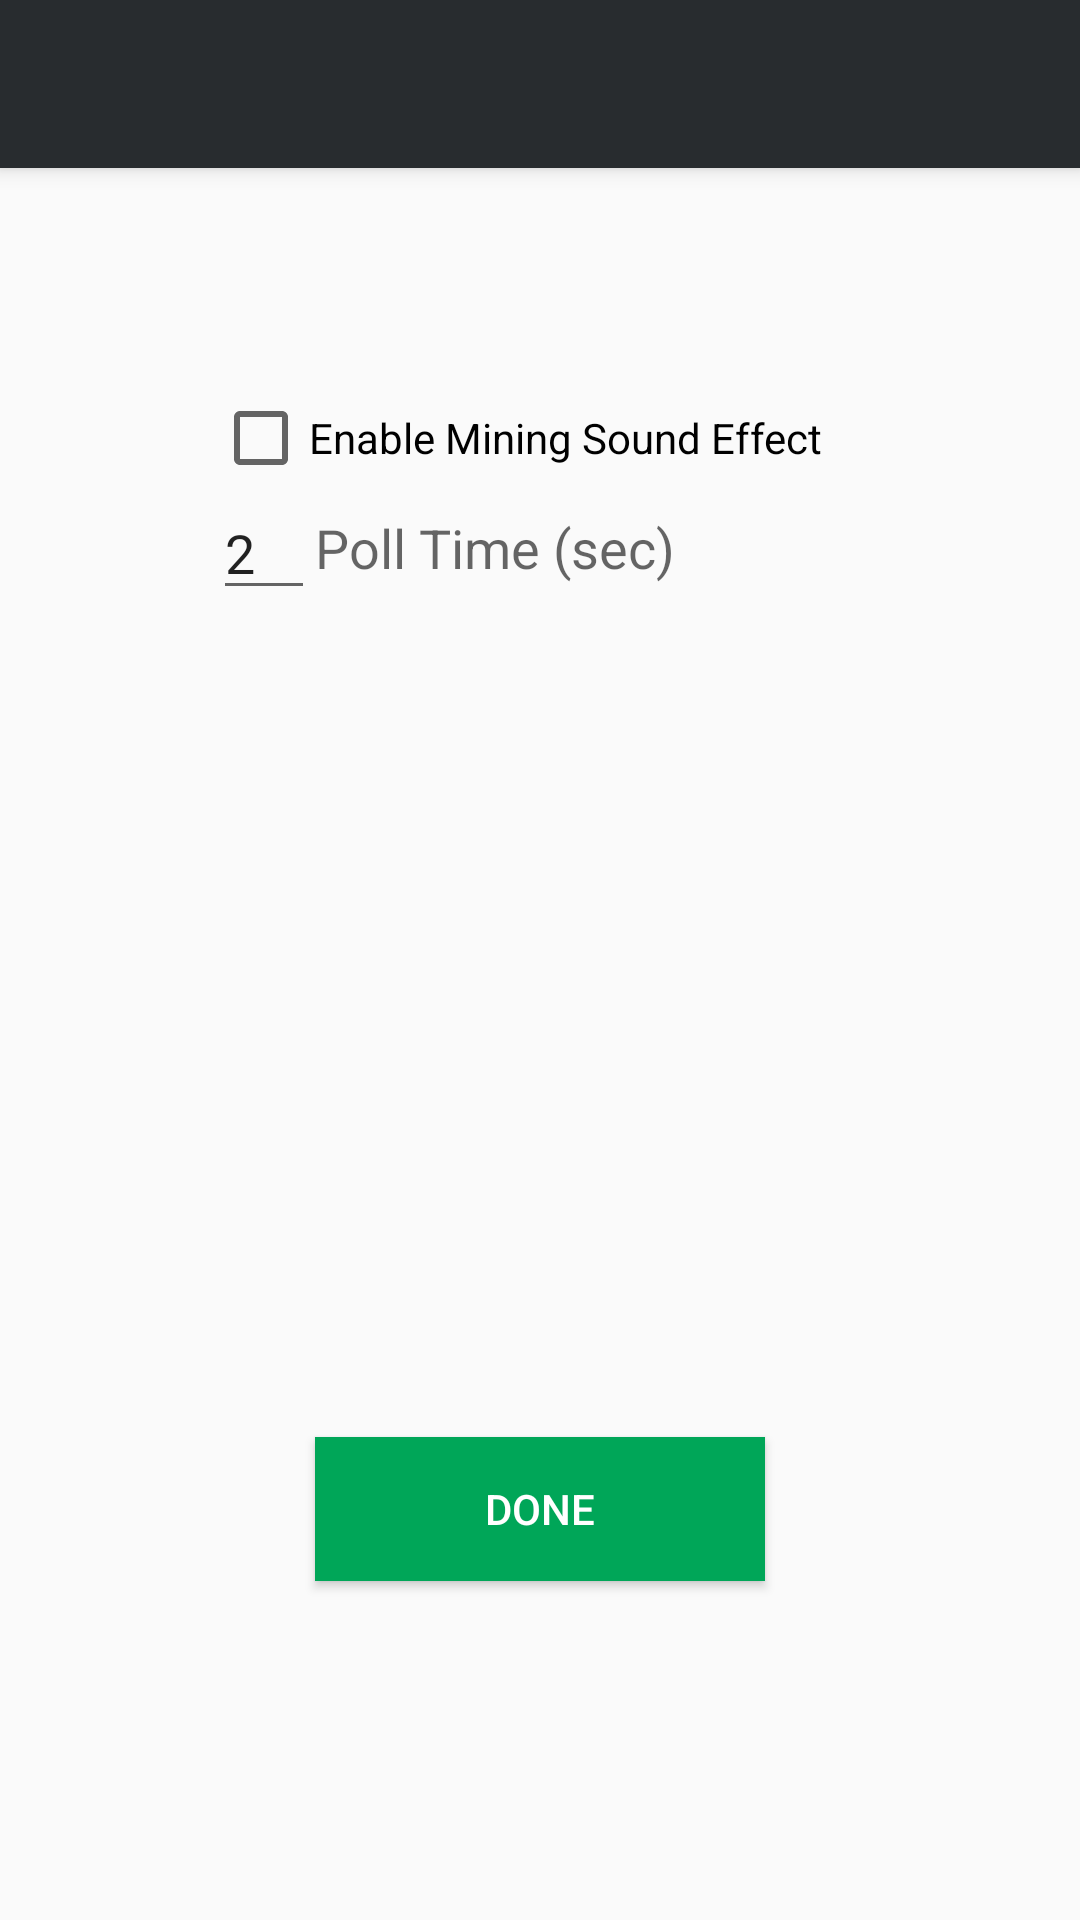

Android layout source for this screen:
<!-- AndroidManifest.xml: activity theme AppTheme -->
<!-- res/layout/activity_pref.xml -->
<?xml version="1.0" encoding="utf-8"?>
<android.support.design.widget.CoordinatorLayout xmlns:android="http://schemas.android.com/apk/res/android"
    xmlns:app="http://schemas.android.com/apk/res-auto"
    xmlns:tools="http://schemas.android.com/tools"
    android:layout_width="match_parent"
    android:layout_height="match_parent"
    android:fitsSystemWindows="true"
    tools:context="burstcoin.com.burst.PrefActivity">

    <android.support.design.widget.AppBarLayout
        android:layout_width="match_parent"
        android:layout_height="wrap_content"
        android:theme="@style/AppTheme.AppBarOverlay">

        <android.support.v7.widget.Toolbar
            android:id="@+id/toolbar"
            android:layout_width="match_parent"
            android:layout_height="?attr/actionBarSize"
            android:background="?attr/colorPrimary"
            app:popupTheme="@style/AppTheme.PopupOverlay" />

    </android.support.design.widget.AppBarLayout>

    <include layout="@layout/content_pref" />


</android.support.design.widget.CoordinatorLayout>
<!-- res/layout/content_pref.xml (included above) -->
<?xml version="1.0" encoding="utf-8"?>
<RelativeLayout xmlns:android="http://schemas.android.com/apk/res/android"
    xmlns:app="http://schemas.android.com/apk/res-auto"
    xmlns:tools="http://schemas.android.com/tools"
    android:layout_width="match_parent"
    android:layout_height="match_parent"
    android:paddingBottom="@dimen/activity_vertical_margin"
    android:paddingLeft="@dimen/activity_horizontal_margin"
    android:paddingRight="@dimen/activity_horizontal_margin"
    android:paddingTop="@dimen/activity_vertical_margin"
    app:layout_behavior="@string/appbar_scrolling_view_behavior"
    tools:context="burstcoin.com.burst.PrefActivity"
    tools:showIn="@layout/activity_pref">

    <CheckBox
        android:layout_width="wrap_content"
        android:layout_height="wrap_content"
        android:text="Enable Mining Sound Effect"
        android:id="@+id/cbSound"
        android:layout_alignParentTop="true"
        android:layout_alignParentLeft="true"
        android:layout_alignParentStart="true"
        android:layout_marginLeft="55dp"
        android:layout_marginStart="55dp"
        android:layout_marginTop="64dp" />

    

    <Button
        android:layout_width="wrap_content"
        android:layout_height="wrap_content"
        android:text="Done"
        android:id="@+id/btnDone"
        android:layout_gravity="center_horizontal|bottom"
        android:layout_marginBottom="103dp"
        android:singleLine="false"
        android:minWidth="150dip"
        android:theme="@style/AppTheme.AppBarOverlay"
        android:background="@color/colorAccent"
        android:focusable="true"
        android:layout_alignParentBottom="true"
        android:layout_centerHorizontal="true" />

    <EditText
        android:layout_width="wrap_content"
        android:layout_height="wrap_content"
        android:inputType="number"
        android:ems="10"
        android:id="@+id/txtSecondsPoll"
        android:layout_below="@+id/cbSound"
        android:layout_alignLeft="@+id/cbSound"
        android:layout_alignStart="@+id/cbSound"
        android:editable="false"
        android:numeric="integer"
        android:text="2"
        android:layout_toLeftOf="@+id/btnDone"
        android:layout_toStartOf="@+id/btnDone" />

    <TextView
        android:layout_width="wrap_content"
        android:layout_height="wrap_content"
        android:textAppearance="?android:attr/textAppearanceMedium"
        android:text="Poll Time (sec)"
        android:id="@+id/staticPollTime"
        android:layout_below="@+id/cbSound"
        android:layout_toRightOf="@+id/txtSecondsPoll"
        android:layout_alignBottom="@+id/txtSecondsPoll"
        android:layout_alignRight="@+id/cbSound"
        android:layout_alignEnd="@+id/cbSound"
        android:gravity="center_vertical" />


</RelativeLayout>
<!-- resources referenced by this layout -->
<resources>
  <color name="colorAccent">#00a658</color>
  <dimen name="activity_horizontal_margin">16dp</dimen>
  <dimen name="activity_vertical_margin">10dp</dimen>
  <dimen name="fab_margin">10dp</dimen>
  <style name="AppTheme.AppBarOverlay" parent="ThemeOverlay.AppCompat.Dark.ActionBar" />
  <style name="AppTheme.PopupOverlay" parent="ThemeOverlay.AppCompat.Light" />
  <style name="AppTheme" parent="Theme.AppCompat.Light.NoActionBar">
  
          <item name="colorPrimary">@color/colorPrimary</item>
          <item name="colorPrimaryDark">@color/colorPrimaryDark</item>
          <item name="colorAccent">@color/colorAccent</item>
      </style>
  <color name="colorPrimary">#282C2F</color>
  <color name="colorPrimaryDark">#282C2F</color>
</resources>
